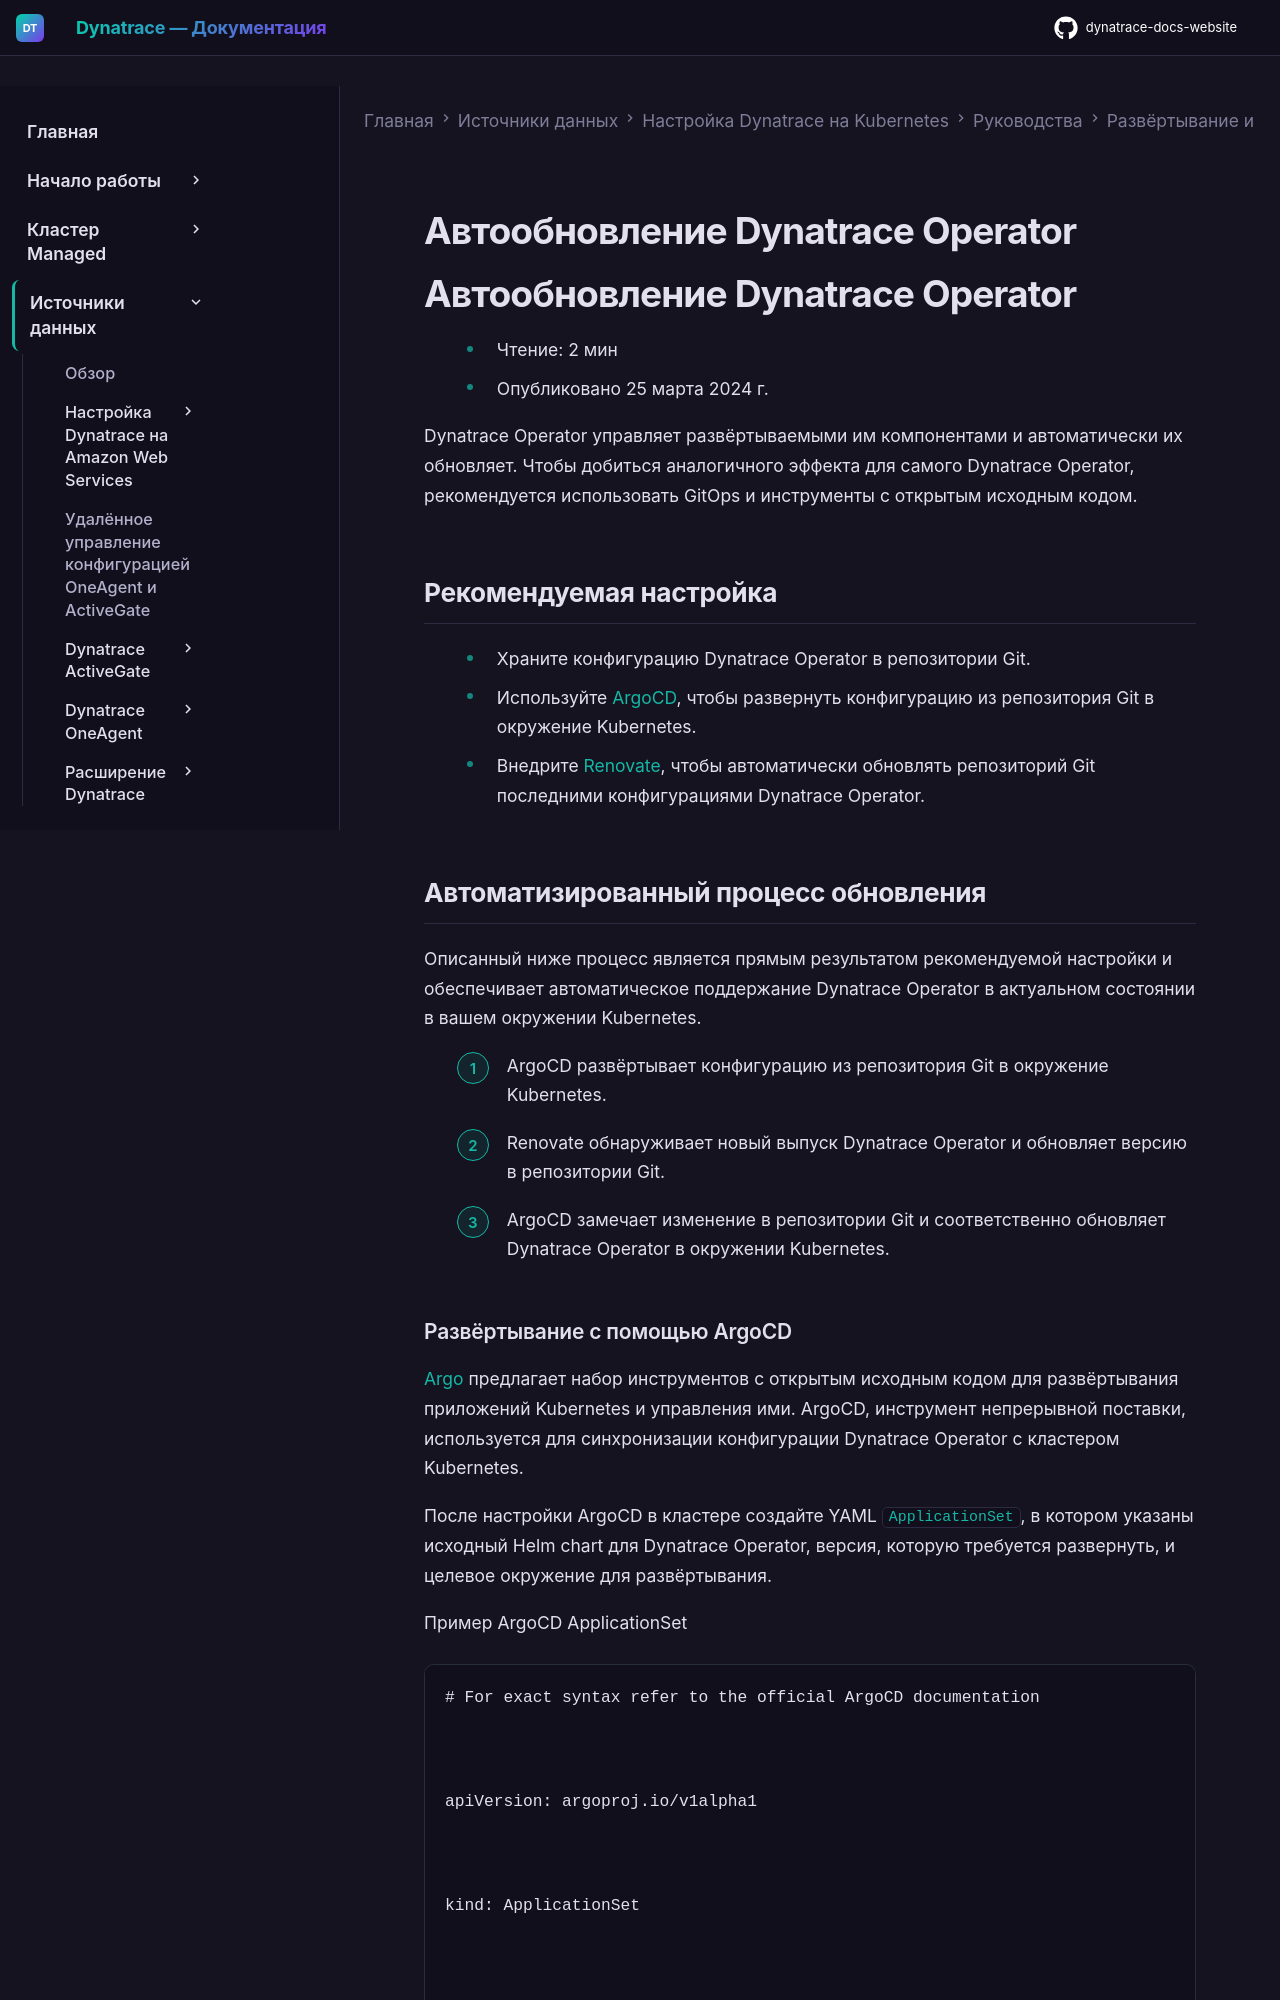

repository: Yerkebulan-Ardabayev/dynatrace-docs-website · page: managed-ru/ingest-from/setup-on-k8s/guides/deployment-and-configuration/updates-and-maintenance/dto-auto-update/index.html · generator: mkdocs

---
title: Автообновление Dynatrace Operator
source: https://docs.dynatrace.com/managed/ingest-from/setup-on-k8s/guides/deployment-and-configuration/updates-and-maintenance/dto-auto-update
scraped: 2026-05-12T12:09:26.245154
---

# Автообновление Dynatrace Operator

# Автообновление Dynatrace Operator

* Чтение: 2 мин
* Опубликовано 25 марта 2024 г.

Dynatrace Operator управляет развёртываемыми им компонентами и автоматически их обновляет. Чтобы добиться аналогичного эффекта для самого Dynatrace Operator, рекомендуется использовать GitOps и инструменты с открытым исходным кодом.

## Рекомендуемая настройка

* Храните конфигурацию Dynatrace Operator в репозитории Git.
* Используйте [ArgoCD](https://dt-url.net/hi037z9), чтобы развернуть конфигурацию из репозитория Git в окружение Kubernetes.
* Внедрите [Renovate](https://dt-url.net/vn237h6), чтобы автоматически обновлять репозиторий Git последними конфигурациями Dynatrace Operator.

## Автоматизированный процесс обновления

Описанный ниже процесс является прямым результатом рекомендуемой настройки и обеспечивает автоматическое поддержание Dynatrace Operator в актуальном состоянии в вашем окружении Kubernetes.

1. ArgoCD развёртывает конфигурацию из репозитория Git в окружение Kubernetes.
2. Renovate обнаруживает новый выпуск Dynatrace Operator и обновляет версию в репозитории Git.
3. ArgoCD замечает изменение в репозитории Git и соответственно обновляет Dynatrace Operator в окружении Kubernetes.
